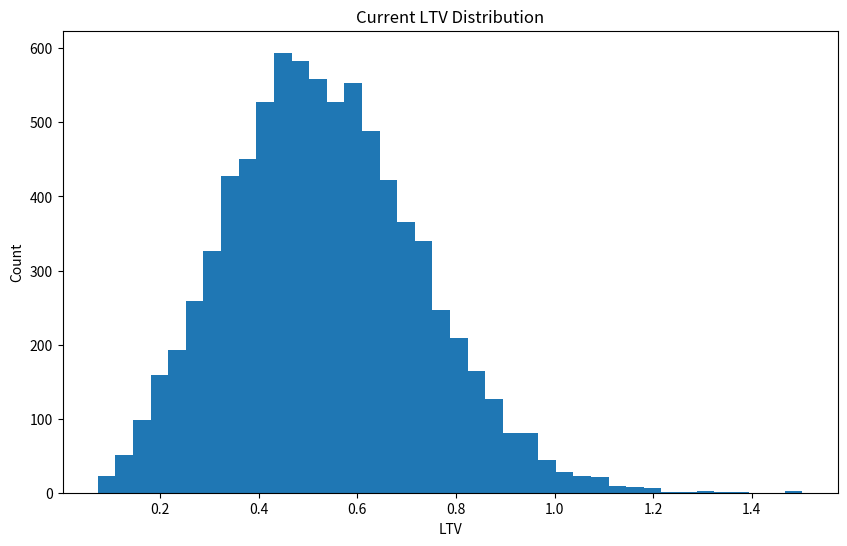

The script that saved this image:
"""
Refinance Propensity Model - Day 1: Portfolio Generation
Generates a synthetic mortgage portfolio and computes initial refinance economics.
"""

import numpy as np
import pandas as pd
import os
import matplotlib.pyplot as plt
from datetime import datetime

# Configuration parameters
N_LOANS = 8000                          # Number of loans in synthetic portfolio
SEED = 42                               # Random seed for reproducibility
CURRENT_MARKET_RATE = 0.065             # Current market rate (6.5%) for refinance comparison
CLOSING_COST_RATE = 0.02                # Closing costs as percentage of loan balance
MIN_FICO = 620                          # Minimum FICO score for a "rational" refinance
MAX_LTV = 0.95                          # Maximum LTV for a "rational" refinance
OUT_DATA = "data"                       # Output directory for CSV files
OUT_REPORTS = "reports"                 # Output directory for text/plot reports

def monthly_payment(P: float, annual_rate: float, n_months: int) -> float:
    """
    Calculate the fixed monthly payment for a loan.
    
    Args:
        P: Principal balance
        annual_rate: Annual interest rate (e.g., 0.065 for 6.5%)
        n_months: Loan term in months
    
    Returns:
        Monthly payment amount
    """
    if P <= 0:
        return 0.0
    if annual_rate <= 0:
        return P / n_months
    r = annual_rate / 12.0
    # Standard mortgage payment formula: P * r * (1+r)^n / ((1+r)^n - 1)
    return (r * P) / (1 - (1 + r) ** (-n_months))

def remaining_balance(P: float, annual_rate: float, n_months: int, k_months: int) -> float:
    """
    Calculate remaining balance after k months of payments.
    
    Args:
        P: Original principal
        annual_rate: Annual interest rate
        n_months: Original loan term in months
        k_months: Months elapsed since origination
    
    Returns:
        Remaining balance (clipped to >= 0)
    """
    k = int(np.clip(k_months, 0, n_months))
    if P <= 0:
        return 0.0
    if annual_rate <= 0:
        return max(0.0, P * (1 - k / n_months))
    r = annual_rate / 12.0
    M = monthly_payment(P, annual_rate, n_months)
    pow_ = (1 + r) ** k
    bal = P * pow_ - M * (pow_ - 1) / r
    return float(max(0.0, bal))

def months_between(d0: pd.Timestamp, d1: pd.Timestamp) -> int:
    """
    Calculate the number of months between two dates (rounded down).
    """
    if d1 <= d0:
        return 0
    return int((d1 - d0).days // 30)

def generate_portfolio(n_loans=N_LOANS, seed=SEED) -> pd.DataFrame:
    """
    Generate a synthetic mortgage portfolio with realistic borrower characteristics.
    
    Key assumptions:
    - Region distribution: Northeast (20%), Midwest (22%), South (35%), West (23%)
    - Origination dates: 2016-2024
    - Loan terms: 15 years (25%) or 30 years (75%)
    - Original balances: lognormal distribution with mean ~$300k
    - Interest rates: vary by origination year (lower in 2020-2021)
    - FICO scores: normal distribution centered at 720
    - LTV: normal distribution centered at 80%
    - Delinquency: 8% of loans have some delinquency history
    """
    rng = np.random.default_rng(seed)
    
    # Assign regions
    regions = np.array(["Northeast", "Midwest", "South", "West"])
    region = rng.choice(regions, size=n_loans, p=[0.20, 0.22, 0.35, 0.23])
    
    # Origination dates spread across 2016-2024
    start = np.datetime64("2016-01-01")
    end = np.datetime64("2024-12-31")
    origination_date = start + (end - start) * rng.random(n_loans)
    origination_date = pd.to_datetime(origination_date)
    
    # Loan terms: 15-year (25%) or 30-year (75%)
    term_years = rng.choice([15, 30], size=n_loans, p=[0.25, 0.75])
    term_months = term_years * 12
    
    # Original balances: lognormal to avoid negative values, clip to realistic range
    original_balance = rng.lognormal(mean=np.log(300_000), sigma=0.55, size=n_loans)
    original_balance = np.clip(original_balance, 80_000, 1_500_000)
    
    # Interest rates vary by origination year (lower rates in 2020-2021 COVID period)
    year = origination_date.year.to_numpy()
    base_rate = np.where(
        year <= 2019, rng.normal(0.045, 0.008, size=n_loans),
        np.where(year <= 2021, rng.normal(0.030, 0.006, size=n_loans),
                 rng.normal(0.055, 0.010, size=n_loans))
    )
    original_rate = np.clip(base_rate, 0.020, 0.090)
    
    # FICO scores: normal distribution, clipped to realistic range
    fico = rng.normal(720, 55, size=n_loans)
    fico = np.clip(fico, 580, 850).round().astype(int)
    
    # Original LTV: normal distribution, clipped to avoid extremes
    orig_ltv = np.clip(rng.normal(0.80, 0.10, size=n_loans), 0.50, 0.98)
    property_value_orig = original_balance / orig_ltv
    
    # Delinquency status: 8% have some past delinquency (30+ days late)
    days_delinquent = rng.choice([0, 30, 60, 90, 120], size=n_loans,
                                 p=[0.92, 0.04, 0.02, 0.015, 0.005])
    
    return pd.DataFrame({
        "loan_id": np.arange(1, n_loans + 1),
        "region": region,
        "origination_date": origination_date,
        "term_years": term_years,
        "term_months": term_months,
        "original_balance": original_balance,
        "original_rate": original_rate,
        "fico": fico,
        "days_delinquent": days_delinquent,
        "property_value_orig": property_value_orig,
    })

def add_current_snapshot(df: pd.DataFrame, seed=SEED+1) -> pd.DataFrame:
    """
    Add current loan status: remaining balance, months elapsed, home value, LTV.
    
    Simulates home value appreciation using a geometric Brownian motion model
    with region-specific drift rates.
    """
    rng = np.random.default_rng(seed)
    today = pd.Timestamp(datetime.now())
    
    # Calculate months since origination
    months_elapsed = df["origination_date"].apply(lambda d: months_between(d, today)).astype(int)
    remaining_term_months = np.maximum(0, df["term_months"] - months_elapsed)
    
    # Current balances using amortization formula
    balances = np.array([
        remaining_balance(P, r, int(n), int(k))
        for P, r, n, k in zip(df["original_balance"], df["original_rate"], df["term_months"], months_elapsed)
    ])
    
    # Home value simulation using geometric Brownian motion
    # Drift varies by region (West has highest appreciation)
    drift = df["region"].map({
        "Northeast": 0.045,
        "Midwest": 0.035,
        "South": 0.040,
        "West": 0.055
    }).astype(float).to_numpy()
    
    years_age = (months_elapsed / 12.0).to_numpy()
    sigma = 0.10  # volatility of home prices
    Z = rng.normal(0, 1, size=len(df))
    t = np.clip(years_age, 0.05, 20.0)
    log_mult = (drift - 0.5 * sigma**2) * t + sigma * np.sqrt(t) * Z
    mult = np.exp(log_mult)
    
    current_home_value = df["property_value_orig"].to_numpy() * mult
    current_home_value = np.clip(current_home_value, 50_000, 5_000_000)
    
    # Add new columns to DataFrame
    out = df.copy()
    out["months_elapsed"] = months_elapsed
    out["remaining_term_months"] = remaining_term_months
    out["current_balance"] = balances
    out["current_home_value"] = current_home_value
    out["ltv_current"] = out["current_balance"] / out["current_home_value"]
    
    return out

def add_refi_economics(df: pd.DataFrame, current_market_rate=CURRENT_MARKET_RATE) -> pd.DataFrame:
    """
    Compute refinance economics for each loan:
    - Original payment vs. refinanced payment
    - Monthly savings
    - Break-even period
    - Economic rationality flags
    """
    out = df.copy()
    
    # Current monthly payments
    out["pmt_original"] = [
        monthly_payment(P, r, int(n))
        for P, r, n in zip(out["original_balance"], out["original_rate"], out["term_months"])
    ]
    
    # Potential new payment at current market rate
    out["pmt_refi"] = [
        monthly_payment(bal, current_market_rate, int(rt if rt > 0 else 1))
        for bal, rt in zip(out["current_balance"], out["remaining_term_months"])
    ]
    
    out["rate_diff"] = out["original_rate"] - current_market_rate
    out["monthly_savings"] = out["pmt_original"] - out["pmt_refi"]
    out["closing_cost"] = CLOSING_COST_RATE * out["current_balance"]
    
    # Break-even: months to recoup closing costs through monthly savings
    out["break_even_months"] = np.where(
        out["monthly_savings"] > 0,
        out["closing_cost"] / out["monthly_savings"],
        np.inf  # Never breaks even if no savings
    )
    
    # Flags for analysis
    out["underwater"] = (out["ltv_current"] > 1.0).astype(int)
    out["in_the_money"] = ((out["rate_diff"] > 0) & (out["monthly_savings"] > 0)).astype(int)
    
    # Economic rationality: a loan is "rational" to refinance if:
    # 1. Monthly savings > 0
    # 2. Break-even period < remaining loan term
    # 3. LTV <= 95%
    # 4. FICO >= 620
    # 5. No current delinquency
    out["econ_rational"] = (
            (out["monthly_savings"] > 0) &
            (out["break_even_months"] < out["remaining_term_months"]) &
            (out["ltv_current"] <= MAX_LTV) &
            (out["fico"] >= MIN_FICO) &
            (out["days_delinquent"] == 0)
    ).astype(int)
    
    return out

def write_summary(df: pd.DataFrame, current_market_rate=CURRENT_MARKET_RATE) -> str:
    """Generate a text summary of the Day 1 portfolio."""
    econ = df[df["econ_rational"] == 1]
    
    lines = []
    lines.append("=== DAY 1 SUMMARY ===")
    lines.append(f"Loans: {len(df):,}")
    lines.append(f"Market rate scenario: {current_market_rate*100:.2f}%")
    lines.append("")
    lines.append("Portfolio:")
    lines.append(f"  Total current balance: ${df['current_balance'].sum():,.0f}")
    lines.append(f"  Median LTV: {df['ltv_current'].median():.3f}")
    lines.append(f"  % Underwater (LTV>1): {df['underwater'].mean()*100:.1f}%")
    lines.append("")
    lines.append("Refi economics:")
    lines.append(f"  % In-the-money: {df['in_the_money'].mean()*100:.1f}%")
    lines.append(f"  % Economically rational (incl FICO/LTV/current): {df['econ_rational'].mean()*100:.1f}%")
    
    if len(econ) > 0:
        lines.append(f"  Median monthly savings (econ): ${econ['monthly_savings'].median():.0f}")
        lines.append(f"  Median break-even months (econ): {econ['break_even_months'].median():.1f}")
    else:
        lines.append("  Econ-rational set is empty under this rate scenario; try lowering CURRENT_MARKET_RATE.")
    
    return "\n".join(lines)

def main():
    """Run the Day 1 portfolio generation pipeline."""
    os.makedirs(OUT_DATA, exist_ok=True)
    os.makedirs(OUT_REPORTS, exist_ok=True)
    
    # Generate portfolio and add economics
    df = generate_portfolio()
    df = add_current_snapshot(df)
    df = add_refi_economics(df)
    
    # Save portfolio
    csv_path = os.path.join(OUT_DATA, "day1_portfolio.csv")
    df.to_csv(csv_path, index=False)
    
    # Generate and save summary
    summary = write_summary(df)
    summary_path = os.path.join(OUT_REPORTS, "day1_summary.txt")
    with open(summary_path, "w") as f:
        f.write(summary)
    print(summary)
    
    # Create LTV distribution plot
    fig_path = os.path.join(OUT_REPORTS, "day1_distributions.png")
    plt.figure(figsize=(10,6))
    plt.hist(df["ltv_current"].replace([np.inf, -np.inf], np.nan).dropna(), bins=40)
    plt.title("Current LTV Distribution")
    plt.xlabel("LTV")
    plt.ylabel("Count")
    plt.savefig(fig_path, dpi=200)
    plt.close()
    
    print(f"\nSaved: {csv_path}")
    print(f"Saved: {summary_path}")
    print(f"Saved: {fig_path}")

if __name__ == "__main__":
    main()
